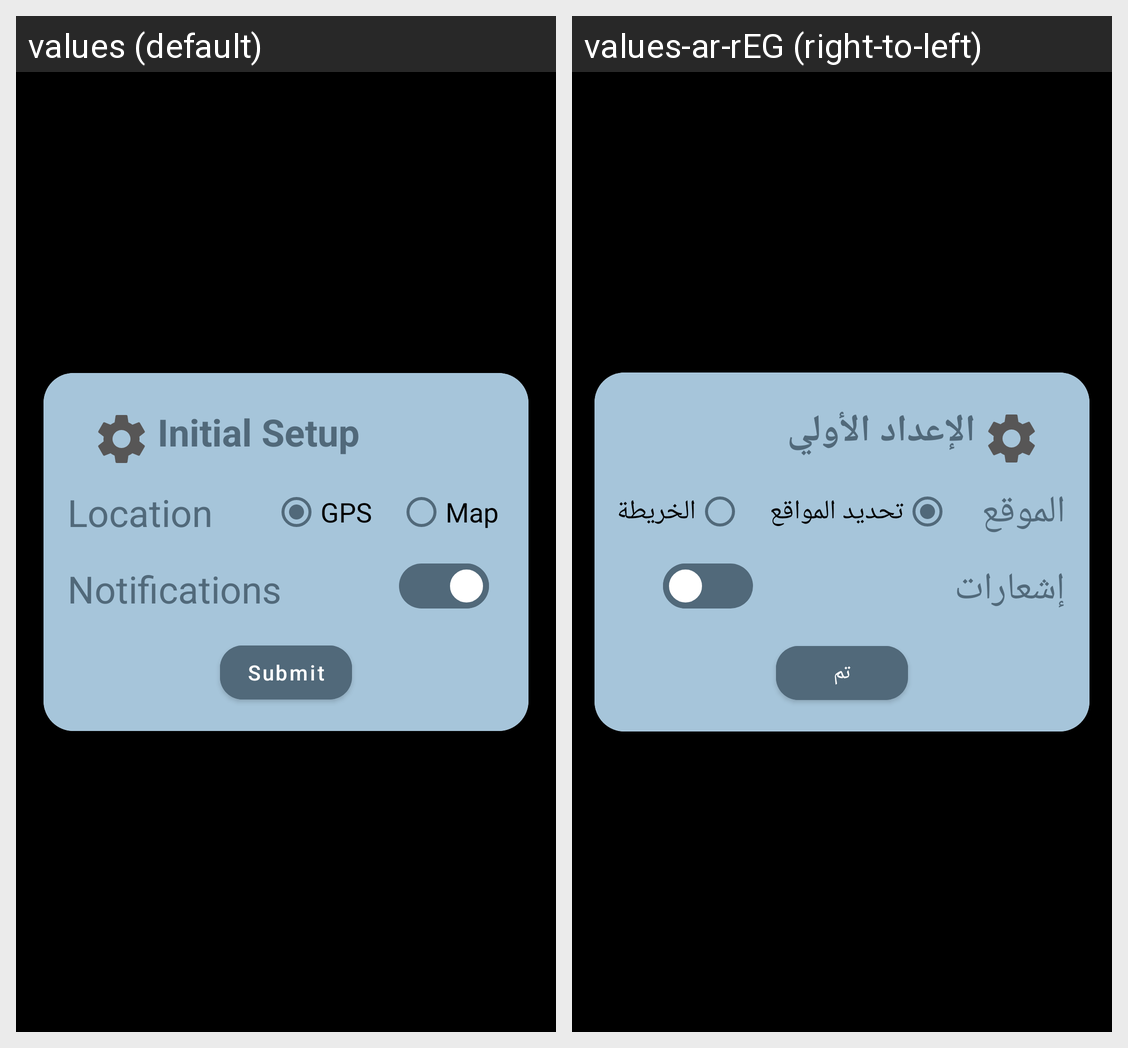

Locale-by-locale string values for the Android screen shown in this grid:
Android screen res/layout/fragment_initial_setup.xml rendered under 2 locales, left to right: values (default), values-ar-rEG (right-to-left). Device: Nexus 5 (rendered at 1080×1920; each locale shown at half size, 540×960, under a caption strip naming it); theme Theme.ForecasticaApp.
Strings drawn on this screen, with the default value and each locale's value (text and hints the layout hard-codes, and strings that could not be matched under every locale, appear in the picture but are not listed):

initial_setup
  values: Initial Setup
  values-ar-rEG: الإعداد الأولي

location
  values: Location
  values-ar-rEG: الموقع

gps
  values: GPS
  values-ar-rEG: تحديد المواقع

map
  values: Map
  values-ar-rEG: الخريطة

notifications
  values: Notifications
  values-ar-rEG: إشعارات

submit
  values: Submit
  values-ar-rEG: تم
